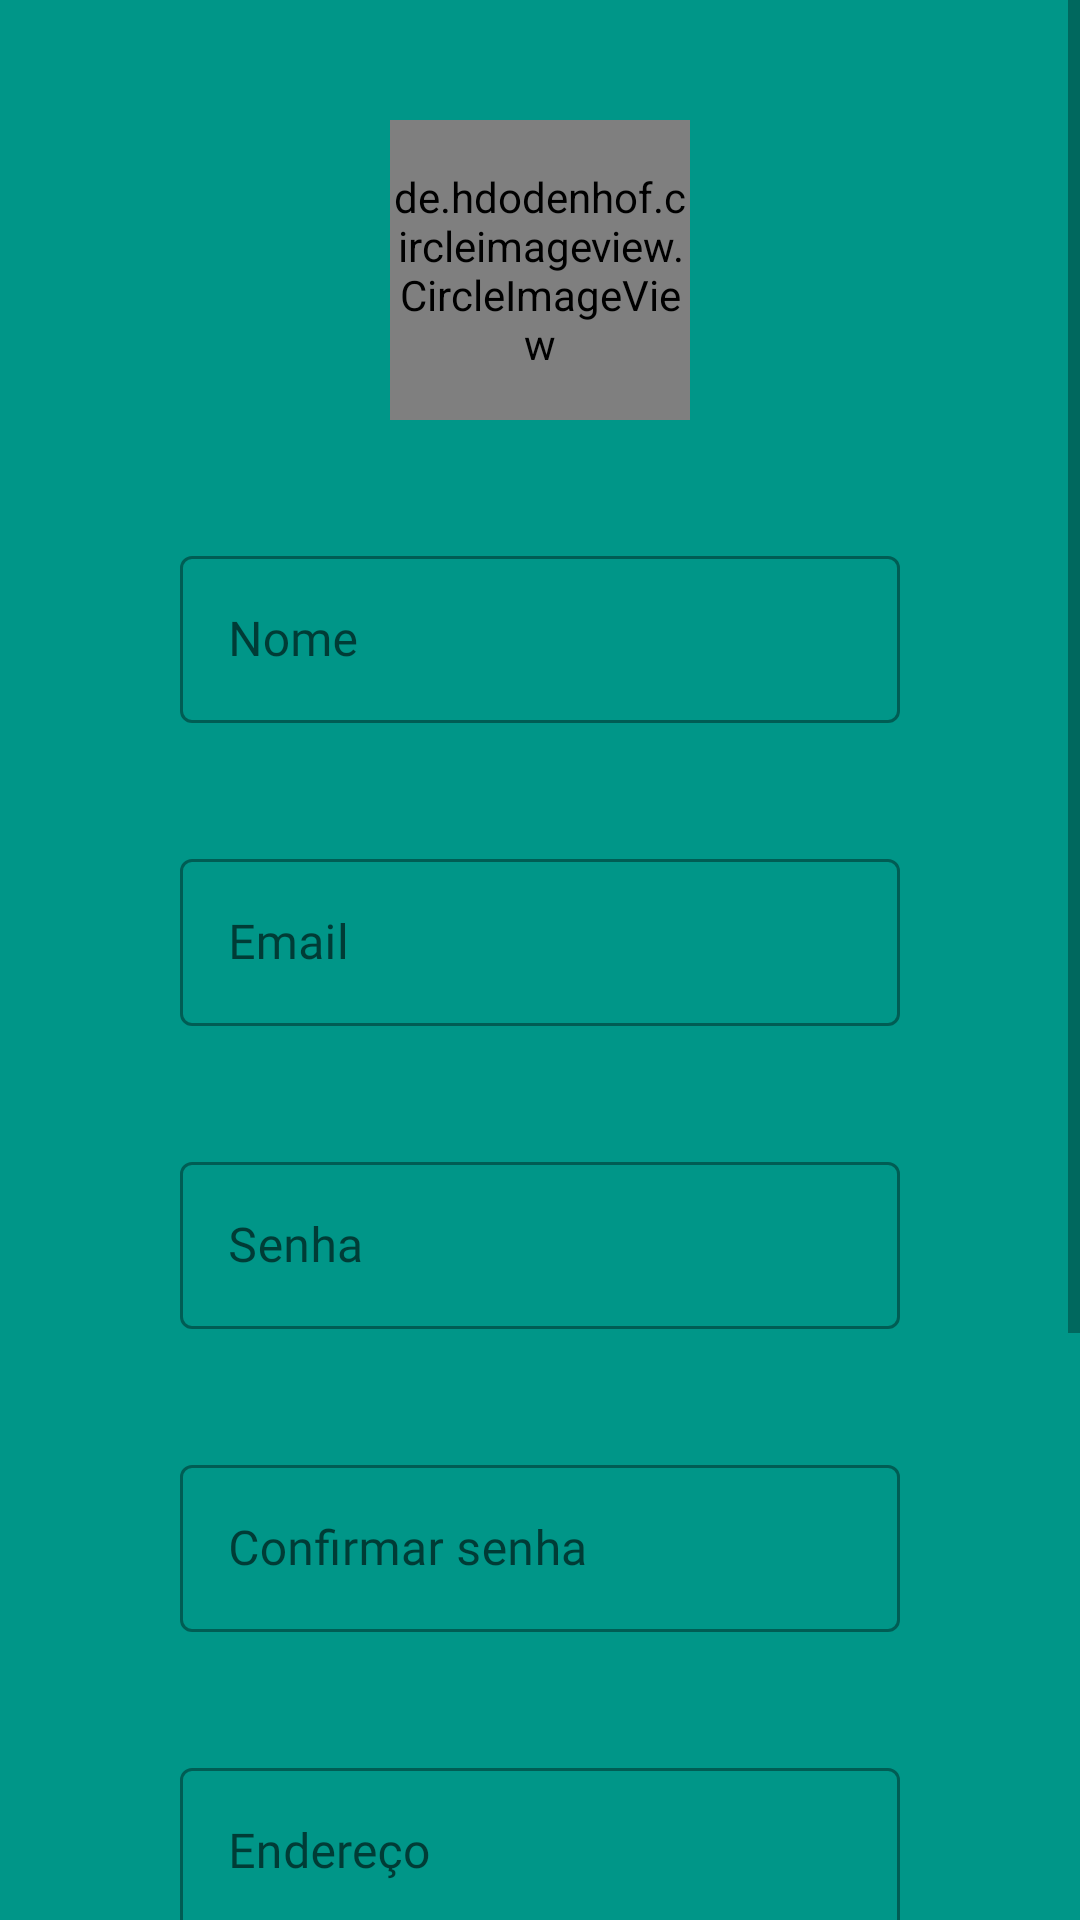

The Android layout XML behind this screen, and the referenced resources:
<!-- AndroidManifest.xml: application theme Theme.MyApplication -->
<!-- res/layout/activity_main2.xml -->
<?xml version="1.0" encoding="utf-8"?>
<ScrollView
    xmlns:android="http://schemas.android.com/apk/res/android"
    xmlns:app="http://schemas.android.com/apk/res-auto"
    xmlns:tools="http://schemas.android.com/tools"
    android:layout_width="match_parent"
    android:layout_height="match_parent"
    android:background="#459C7C">

    <androidx.constraintlayout.widget.ConstraintLayout
        android:layout_width="match_parent"
        android:layout_height="match_parent"
        android:background="#009688"
        tools:context=".cadastro">

        <ImageView
            android:id="@+id/imageView"
            android:layout_width="0dp"
            android:layout_height="0dp"
            android:layout_marginStart="16dp"
            android:layout_marginTop="16dp"
            android:layout_marginEnd="16dp"
            android:layout_marginBottom="16dp"
            android:adjustViewBounds="false"
            android:scaleType="fitXY"
            app:layout_constraintBottom_toBottomOf="parent"
            app:layout_constraintEnd_toEndOf="parent"
            app:layout_constraintStart_toStartOf="parent"
            app:layout_constraintTop_toTopOf="parent"
            app:srcCompat="@drawable/rounded_border_png_5" />

        <de.hdodenhof.circleimageview.CircleImageView
            android:id="@+id/img"
            android:layout_width="100dp"
            android:layout_height="100dp"
            android:layout_marginTop="40dp"
            android:src="@drawable/logo"
            app:civ_border_color="#FF000000"
            app:civ_border_width="0dp"
            app:layout_constraintEnd_toEndOf="parent"
            app:layout_constraintStart_toStartOf="parent"
            app:layout_constraintTop_toTopOf="parent" />

        <com.google.android.material.textfield.TextInputLayout
            android:id="@+id/conjunto_um"
            android:layout_width="240dp"
            android:layout_height="wrap_content"
            android:layout_marginTop="40dp"
            android:hint="Nome"
            app:layout_constraintEnd_toEndOf="parent"
            app:layout_constraintStart_toStartOf="parent"
            app:layout_constraintTop_toBottomOf="@+id/img">

            <com.google.android.material.textfield.TextInputEditText
                android:id="@+id/nome_conjunto"
                android:layout_width="match_parent"
                android:layout_height="wrap_content"
                android:fontFamily="@font/adigianaui"
                android:inputType="text"
                android:textColor="@color/green" />

        </com.google.android.material.textfield.TextInputLayout>

        <com.google.android.material.textfield.TextInputLayout
            android:id="@+id/conjunto_dois"
            android:layout_width="240dp"
            android:layout_height="wrap_content"
            android:layout_marginTop="40dp"
            android:hint="Email"
            app:layout_constraintEnd_toEndOf="parent"
            app:layout_constraintStart_toStartOf="parent"
            app:layout_constraintTop_toBottomOf="@+id/conjunto_um">

            <com.google.android.material.textfield.TextInputEditText
                android:id="@+id/email_conjunto"
                android:layout_width="match_parent"
                android:layout_height="wrap_content"
                android:fontFamily="@font/fonts"
                android:inputType="text"
                android:textColor="@color/green" />

        </com.google.android.material.textfield.TextInputLayout>

        <com.google.android.material.textfield.TextInputLayout
            android:id="@+id/conjunto_tres"
            android:layout_width="240dp"
            android:layout_height="wrap_content"
            android:layout_marginTop="40dp"
            android:hint="Senha"
            app:layout_constraintEnd_toEndOf="parent"
            app:layout_constraintStart_toStartOf="parent"
            app:layout_constraintTop_toBottomOf="@+id/conjunto_dois">

            <com.google.android.material.textfield.TextInputEditText
                android:id="@+id/senha_conjunto"
                android:layout_width="match_parent"
                android:layout_height="wrap_content"
                android:fontFamily="@font/acme"
                android:inputType="textPassword"
                android:textColor="@color/green" />

        </com.google.android.material.textfield.TextInputLayout>

        <com.google.android.material.textfield.TextInputLayout
            android:id="@+id/conjunto_quatro"
            android:layout_width="240dp"
            android:layout_height="wrap_content"
            android:layout_marginTop="40dp"
            android:hint="Confirmar senha"
            app:layout_constraintEnd_toEndOf="parent"
            app:layout_constraintStart_toStartOf="parent"
            app:layout_constraintTop_toBottomOf="@+id/conjunto_tres">

            <com.google.android.material.textfield.TextInputEditText
                android:id="@+id/senha_confirma_conjunto"
                android:layout_width="match_parent"
                android:layout_height="wrap_content"
                android:fontFamily="@font/acme"
                android:inputType="textPassword"
                android:textColor="@color/green" />

        </com.google.android.material.textfield.TextInputLayout>

        <com.google.android.material.textfield.TextInputLayout
            android:id="@+id/conjunto_cinco"
            android:layout_width="240dp"
            android:layout_height="wrap_content"
            android:layout_marginTop="40dp"
            android:hint="Endereço"
            app:layout_constraintEnd_toEndOf="parent"
            app:layout_constraintStart_toStartOf="parent"
            app:layout_constraintTop_toBottomOf="@+id/conjunto_quatro">

            <com.google.android.material.textfield.TextInputEditText
                android:id="@+id/endereco"
                android:layout_width="match_parent"
                android:layout_height="wrap_content"
                android:fontFamily="@font/acme"
                android:inputType="text"
                android:textColor="@color/green" />

        </com.google.android.material.textfield.TextInputLayout>

        <com.google.android.material.textfield.TextInputLayout
            android:id="@+id/conjunto_seis"
            android:layout_width="240dp"
            android:layout_height="wrap_content"
            android:layout_marginTop="40dp"
            android:hint="Contato"
            app:layout_constraintEnd_toEndOf="parent"
            app:layout_constraintStart_toStartOf="parent"
            app:layout_constraintTop_toBottomOf="@+id/conjunto_cinco">

            <com.google.android.material.textfield.TextInputEditText
                android:id="@+id/contato"
                android:layout_width="match_parent"
                android:layout_height="wrap_content"
                android:fontFamily="@font/acme"
                android:inputType="number"
                android:textColor="@color/green" />

        </com.google.android.material.textfield.TextInputLayout>

        <Button
            android:id="@+id/criar_conta"
            android:layout_width="wrap_content"
            android:layout_height="wrap_content"
            android:layout_marginTop="40dp"
            android:background="#459C7C"
            android:fontFamily="@font/acme"
            android:text="Criar Conta"
            app:layout_constraintEnd_toEndOf="@+id/conjunto_seis"
            app:layout_constraintStart_toStartOf="@+id/conjunto_seis"
            app:layout_constraintTop_toBottomOf="@+id/conjunto_seis"
            tools:ignore="TextContrastCheck" />

        <TextView
            android:id="@+id/texto"
            style="@style/Widget.myapp.TextView"
            android:layout_width="wrap_content"
            android:layout_height="wrap_content"
            android:layout_marginTop="40dp"
            app:layout_constraintEnd_toEndOf="parent"
            app:layout_constraintStart_toStartOf="parent"
            app:layout_constraintTop_toBottomOf="@+id/criar_conta" />

    </androidx.constraintlayout.widget.ConstraintLayout>

</ScrollView>
<!-- resources referenced by this layout -->
<resources>
  <color name="green">#009688</color>
  <!-- drawable logo: png bitmap (drawable, 279656 bytes) -->
  <style name="Widget.myapp.TextView" parent="Widget.MaterialComponents.TextView">
          <item name="android:minHeight">48dp</item>
          <item name="android:gravity">center_vertical</item>
          <item name="android:textAppearance">?attr/textAppearanceBody1</item>
      </style>
  <style name="Theme.MyApplication" parent="Theme.MaterialComponents.DayNight.DarkActionBar">
          
          <item name="colorPrimary">@color/green</item>
          <item name="colorPrimaryVariant">@color/green_dark</item>
          <item name="colorOnPrimary">@color/white</item>
          
          <item name="colorSecondary">@color/blue</item>
          <item name="colorSecondaryVariant">@color/blue_dark</item>
          <item name="colorOnSecondary">@color/black</item>
          
          <item name="android:statusBarColor" tools:targetApi="l">?attr/colorPrimaryVariant</item>
          
          <item name="textInputStyle">@style/Widget.MaterialComponents.TextInputLayout.OutlinedBox</item>
          <item name="fontFamily">@font/loveloblack</item>
      </style>
  <color name="green_dark">#003300</color>
  <color name="white">#FFFFFFFF</color>
  <color name="blue">#0288D1</color>
  <color name="blue_dark">#005B9F</color>
  <color name="black">#FF000000</color>
</resources>
